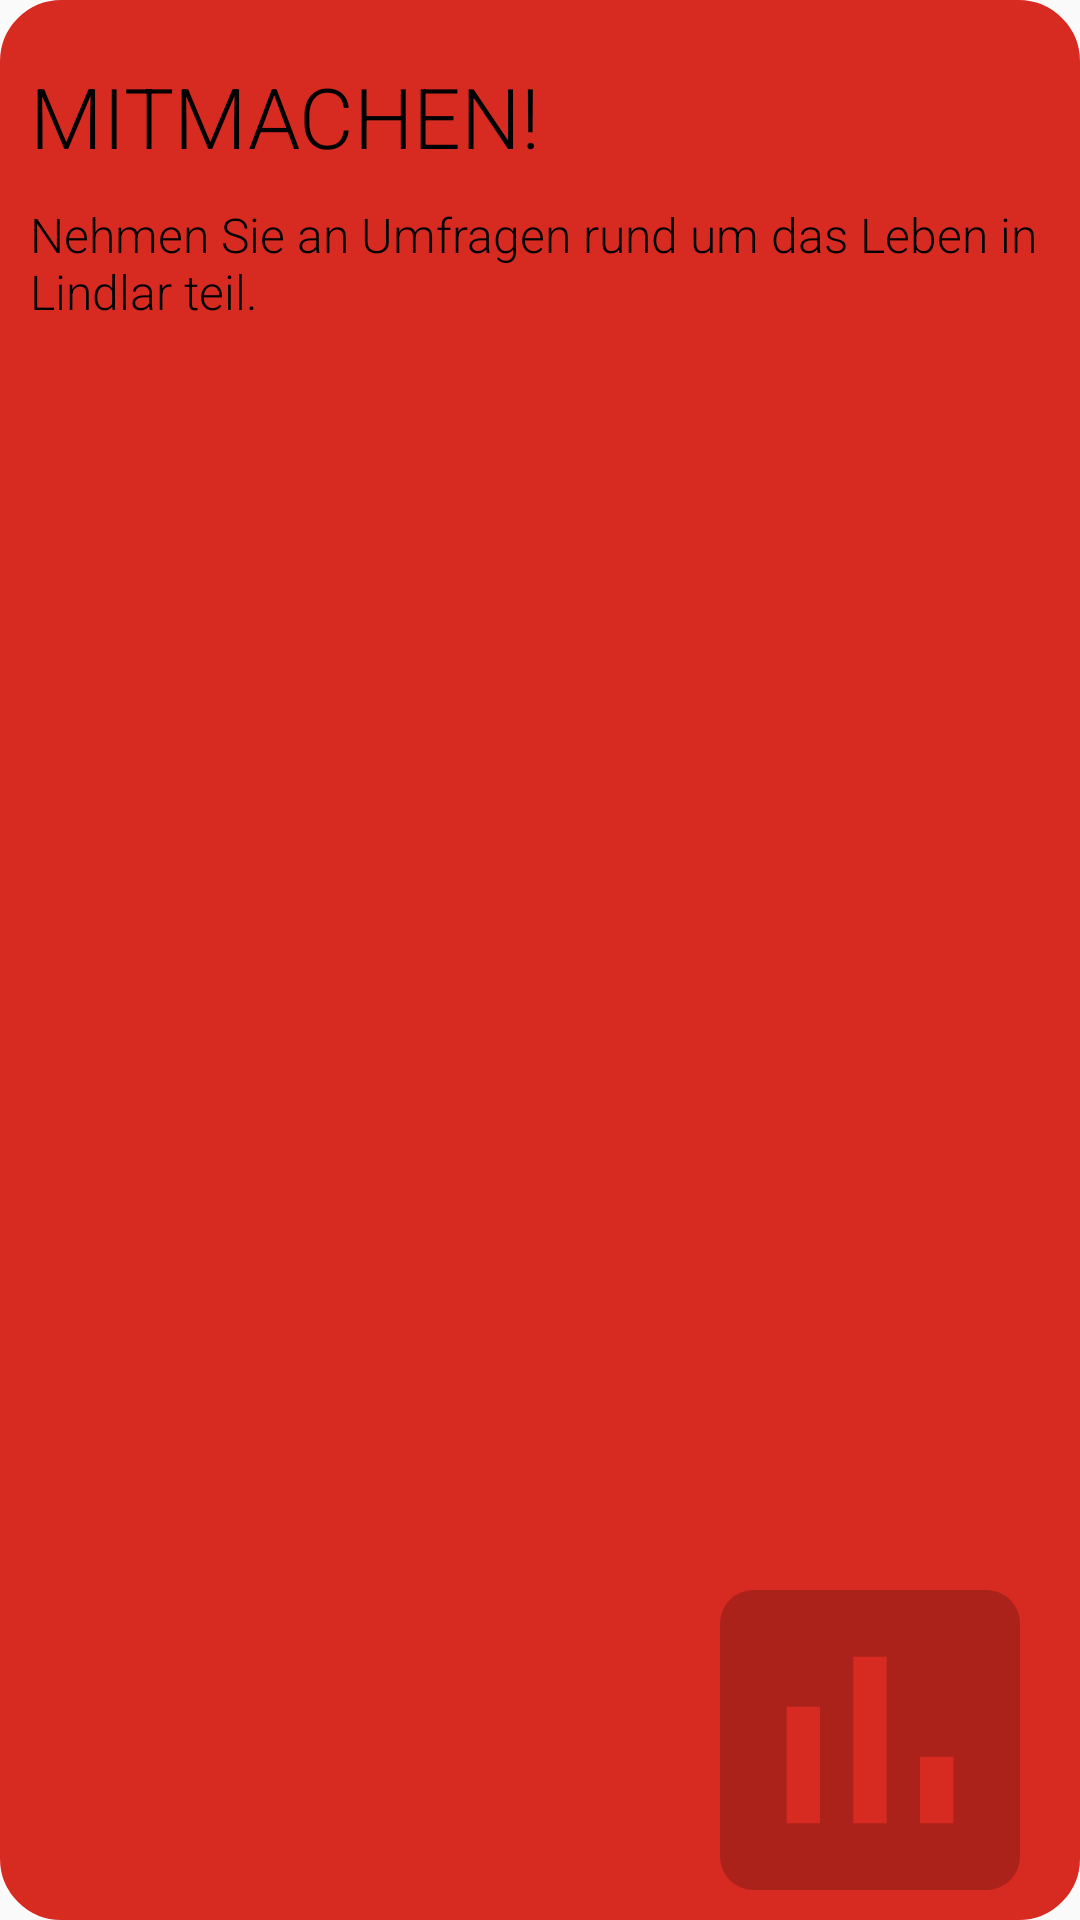

Write the Android layout XML for this screen, with the resource values it uses.
<!-- AndroidManifest.xml: application theme Theme.DingensKirchen -->
<!-- res/layout/widget_survey.xml -->
<?xml version="1.0" encoding="utf-8"?>
<androidx.constraintlayout.widget.ConstraintLayout
    xmlns:android="http://schemas.android.com/apk/res/android"
    xmlns:app="http://schemas.android.com/apk/res-auto"
    android:layout_width="match_parent"
    android:layout_height="wrap_content"
    android:paddingBottom="10dp"
    android:background="@drawable/widget_rounded_corners"
    android:backgroundTint="@color/tertiaryHighlight">

    <ImageView
        android:layout_width="100dp"
        android:layout_height="100dp"
        android:layout_marginEnd="20dp"
        android:src="@drawable/ic_survey"
        app:layout_constraintEnd_toEndOf="parent"
        app:layout_constraintBottom_toBottomOf="parent"
        android:alpha="0.2"/>

    <TextView
        android:id="@+id/mobil_title"
        android:layout_width="match_parent"
        android:layout_height="wrap_content"
        android:layout_marginTop="20dp"
        android:layout_marginStart="10dp"
        android:layout_marginEnd="10dp"
        app:layout_constraintTop_toTopOf="parent"
        app:layout_constraintStart_toStartOf="parent"
        app:layout_constraintEnd_toEndOf="parent"
        android:text="@string/survey_widget_headline"
        android:textSize="28sp"
        android:fontFamily="sans-serif-light"
        android:textColor="@color/black"/>

    <TextView
        android:id="@+id/mobil_example"
        android:layout_width="match_parent"
        android:layout_height="wrap_content"
        android:layout_marginTop="10dp"
        android:layout_marginStart="10dp"
        android:layout_marginEnd="10dp"
        app:layout_constraintTop_toBottomOf="@id/mobil_title"
        app:layout_constraintStart_toStartOf="@id/mobil_title"
        app:layout_constraintEnd_toEndOf="@id/mobil_title"
        android:text="@string/survey_widget_desc"
        android:textSize="16sp"
        android:fontFamily="sans-serif-light"
        android:textColor="@color/black"/>

</androidx.constraintlayout.widget.ConstraintLayout>
<!-- resources referenced by this layout -->
<resources>
  <color name="black">#FF000000</color>
  <color name="tertiaryHighlight">#d72b22</color>
  <!-- drawable ic_survey (drawable) -->
  <vector xmlns:android="http://schemas.android.com/apk/res/android"
      android:width="140.086dp"
      android:height="140.086dp"
      android:viewportWidth="140.086"
      android:viewportHeight="140.086">
    <path
        android:fillColor="#FF000000"
        android:pathData="M124.521,0L15.565,0A15.611,15.611 0,0 0,0 15.565L0,124.521a15.611,15.611 0,0 0,15.565 15.565L124.521,140.086a15.611,15.611 0,0 0,15.565 -15.565L140.086,15.565A15.611,15.611 0,0 0,124.521 0ZM46.7,108.956L31.13,108.956L31.13,54.478L46.7,54.478ZM77.83,108.956L62.261,108.956L62.261,31.13L77.826,31.13ZM108.96,108.956L93.391,108.956L93.391,77.826h15.565Z"/>
  </vector>
  <!-- drawable widget_rounded_corners (drawable) -->
  <?xml version="1.0" encoding="utf-8"?>
  <shape
      xmlns:android="http://schemas.android.com/apk/res/android"
      android:shape="rectangle">
      <corners android:radius="20dp" />
      
      <stroke android:width="1dp" android:color="#000" />
  </shape>
  <string name="survey_widget_desc">Nehmen Sie an Umfragen rund um das Leben in Lindlar teil.</string>
  <string name="survey_widget_headline">MITMACHEN!</string>
  <style name="Theme.DingensKirchen" parent="Theme.AppCompat.Light">
          
          <item name="colorPrimary">@color/white</item>
          <item name="colorPrimaryVariant">@color/primaryBackground</item>
          <item name="colorOnPrimary">@color/black</item>
          
          <item name="colorSecondary">@color/white</item>
          <item name="colorSecondaryVariant">@color/primaryBackground</item>
          <item name="colorOnSecondary">@color/black</item>
          
          <item name="android:statusBarColor" tools:targetApi="l">?attr/colorPrimaryVariant</item>
          <item name="android:textColorPrimary">@color/black</item>
          <item name="titleTextColor">@color/black</item>
          <item name="colorControlNormal">?android:textColorPrimary</item>
          
      </style>
  <color name="white">#FFFFFFFF</color>
      // Dingenskirchen primary Colors
  <color name="primaryBackground">#D4D4D4</color>
</resources>
